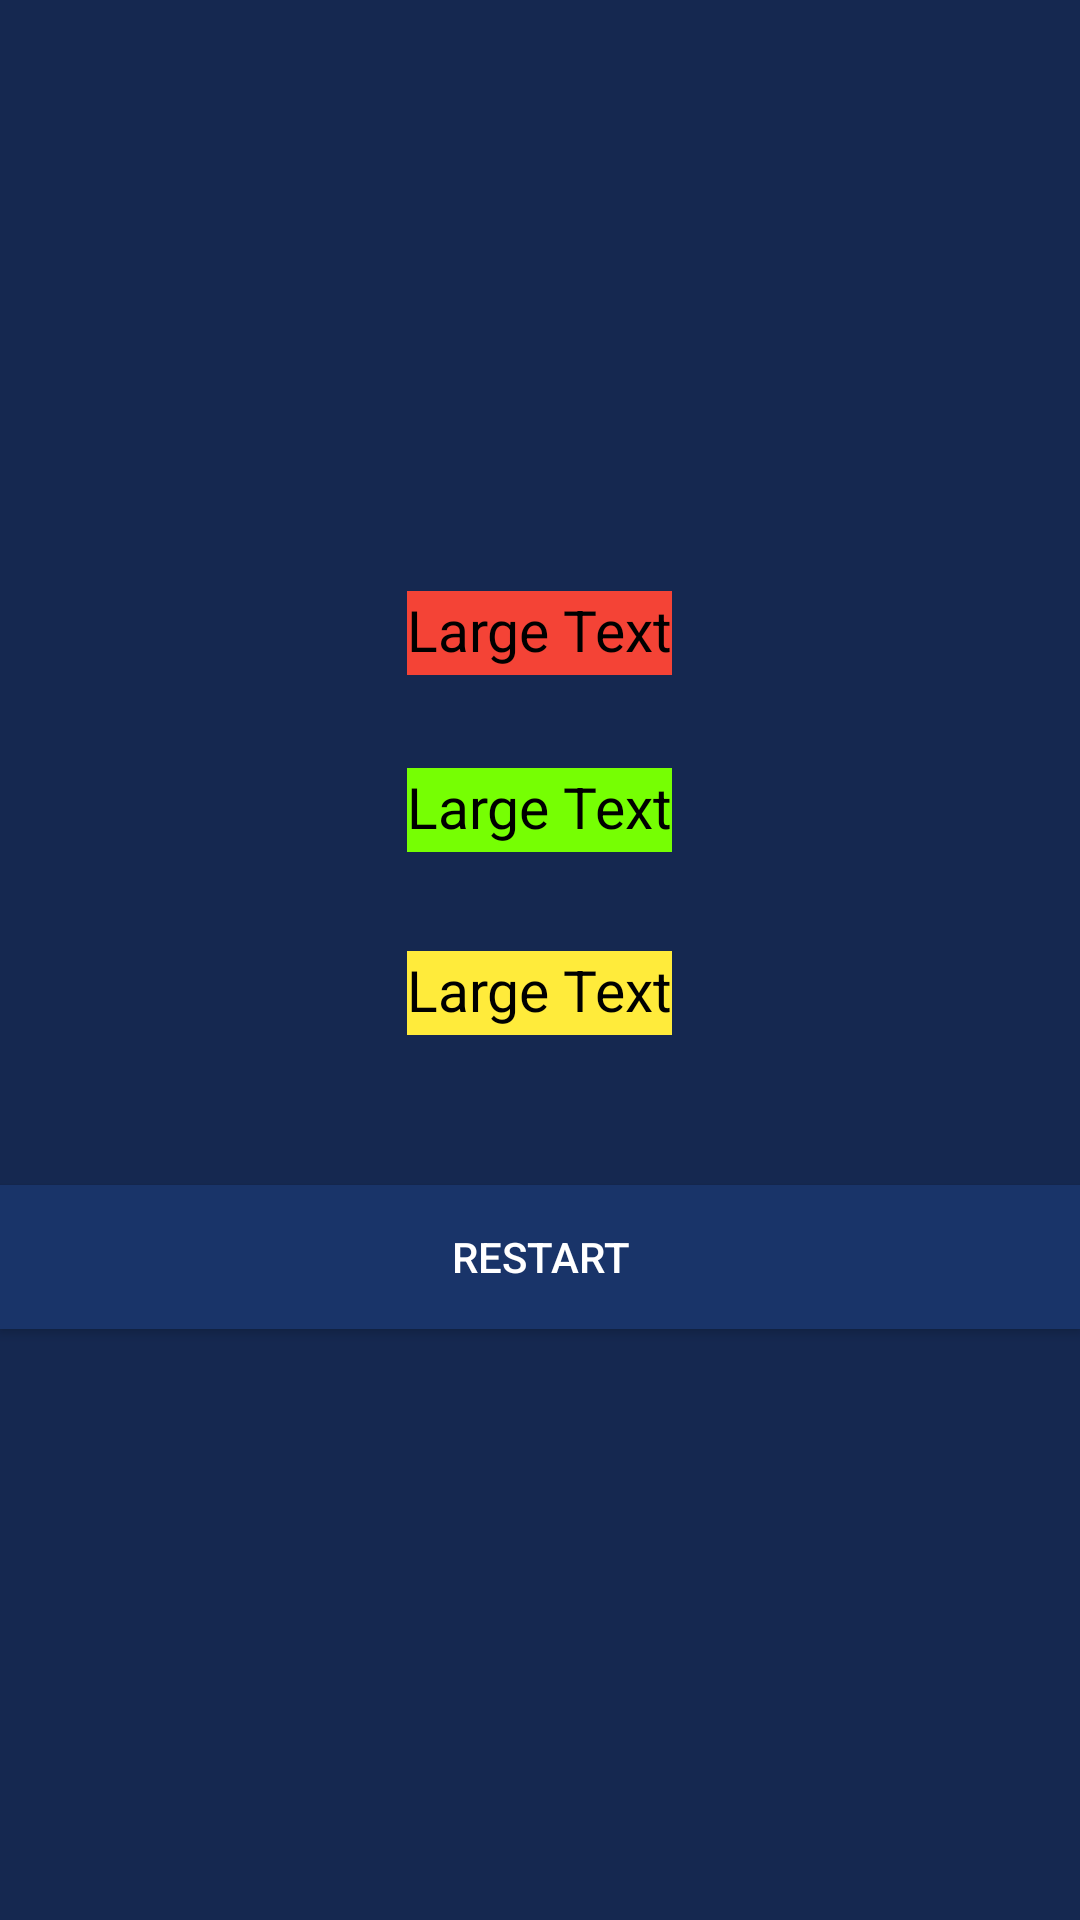

Produce the Android XML layout that renders to this screen, including the resource entries it uses.
<!-- AndroidManifest.xml: application theme Theme.Androidquiz -->
<!-- res/layout/activity_result.xml -->
<?xml version="1.0" encoding="utf-8"?>
<LinearLayout xmlns:android="http://schemas.android.com/apk/res/android"
    xmlns:app="http://schemas.android.com/apk/res-auto"
    xmlns:tools="http://schemas.android.com/tools"
    android:layout_width="match_parent"
    android:layout_height="match_parent"
    android:orientation="vertical"
    android:gravity="center"
    android:background="#152850"
    tools:context=".ResultActivity">


    <TextView
        android:layout_width="wrap_content"
        android:layout_height="28dp"
        android:textAppearance="?android:attr/textAppearanceLarge"
        android:text="Large Text"
        android:id="@+id/tvres"
        android:background="#F44336"
        android:textColor="#000000"
        android:textAlignment="center"
        android:textSize="19dp" />



    <TextView
        android:layout_width="wrap_content"
        android:layout_height="28dp"
        android:textAppearance="?android:attr/textAppearanceLarge"
        android:text="Large Text"
        android:id="@+id/tvres2"
        android:background="#76FF03"
        android:layout_marginTop="31dp"
        android:textColor="#000000"
        android:textAlignment="center"
        android:textSize="19dp" />

    <TextView
        android:layout_width="wrap_content"
        android:layout_height="28dp"
        android:textAppearance="?android:attr/textAppearanceLarge"
        android:text="Large Text"
        android:id="@+id/tvres3"
        android:background="#FFEB3B"
        android:layout_below="@+id/tvres2"
        android:layout_marginTop="33dp"
        android:textColor="#000000"
        android:textAlignment="center"
        android:textSize="19dp" />


    <Button
        android:layout_width="match_parent"
        android:layout_height="wrap_content"
        android:text="Restart"
        android:id="@+id/btnRestart"
       android:layout_marginTop="50dp"
        android:background="#193469"
        android:textColor="#ffffff" />

</LinearLayout>
<!-- resources referenced by this layout -->
<resources>
  <style name="Theme.Androidquiz" parent="Theme.AppCompat.NoActionBar">
          
          <item name="colorPrimary">#29272B</item>
          <item name="colorPrimaryVariant">#152850</item>
          <item name="colorOnPrimary">@color/white</item>
          
          <item name="colorSecondary">@color/teal_200</item>
          <item name="colorSecondaryVariant">@color/teal_700</item>
          <item name="colorOnSecondary">@color/black</item>
          
          <item name="android:statusBarColor" tools:targetApi="l">?attr/colorPrimaryVariant</item>
          
      </style>
  <color name="white">#FFFFFFFF</color>
  <color name="teal_200">#FF03DAC5</color>
  <color name="teal_700">#FF018786</color>
  <color name="black">#FF000000</color>
</resources>
